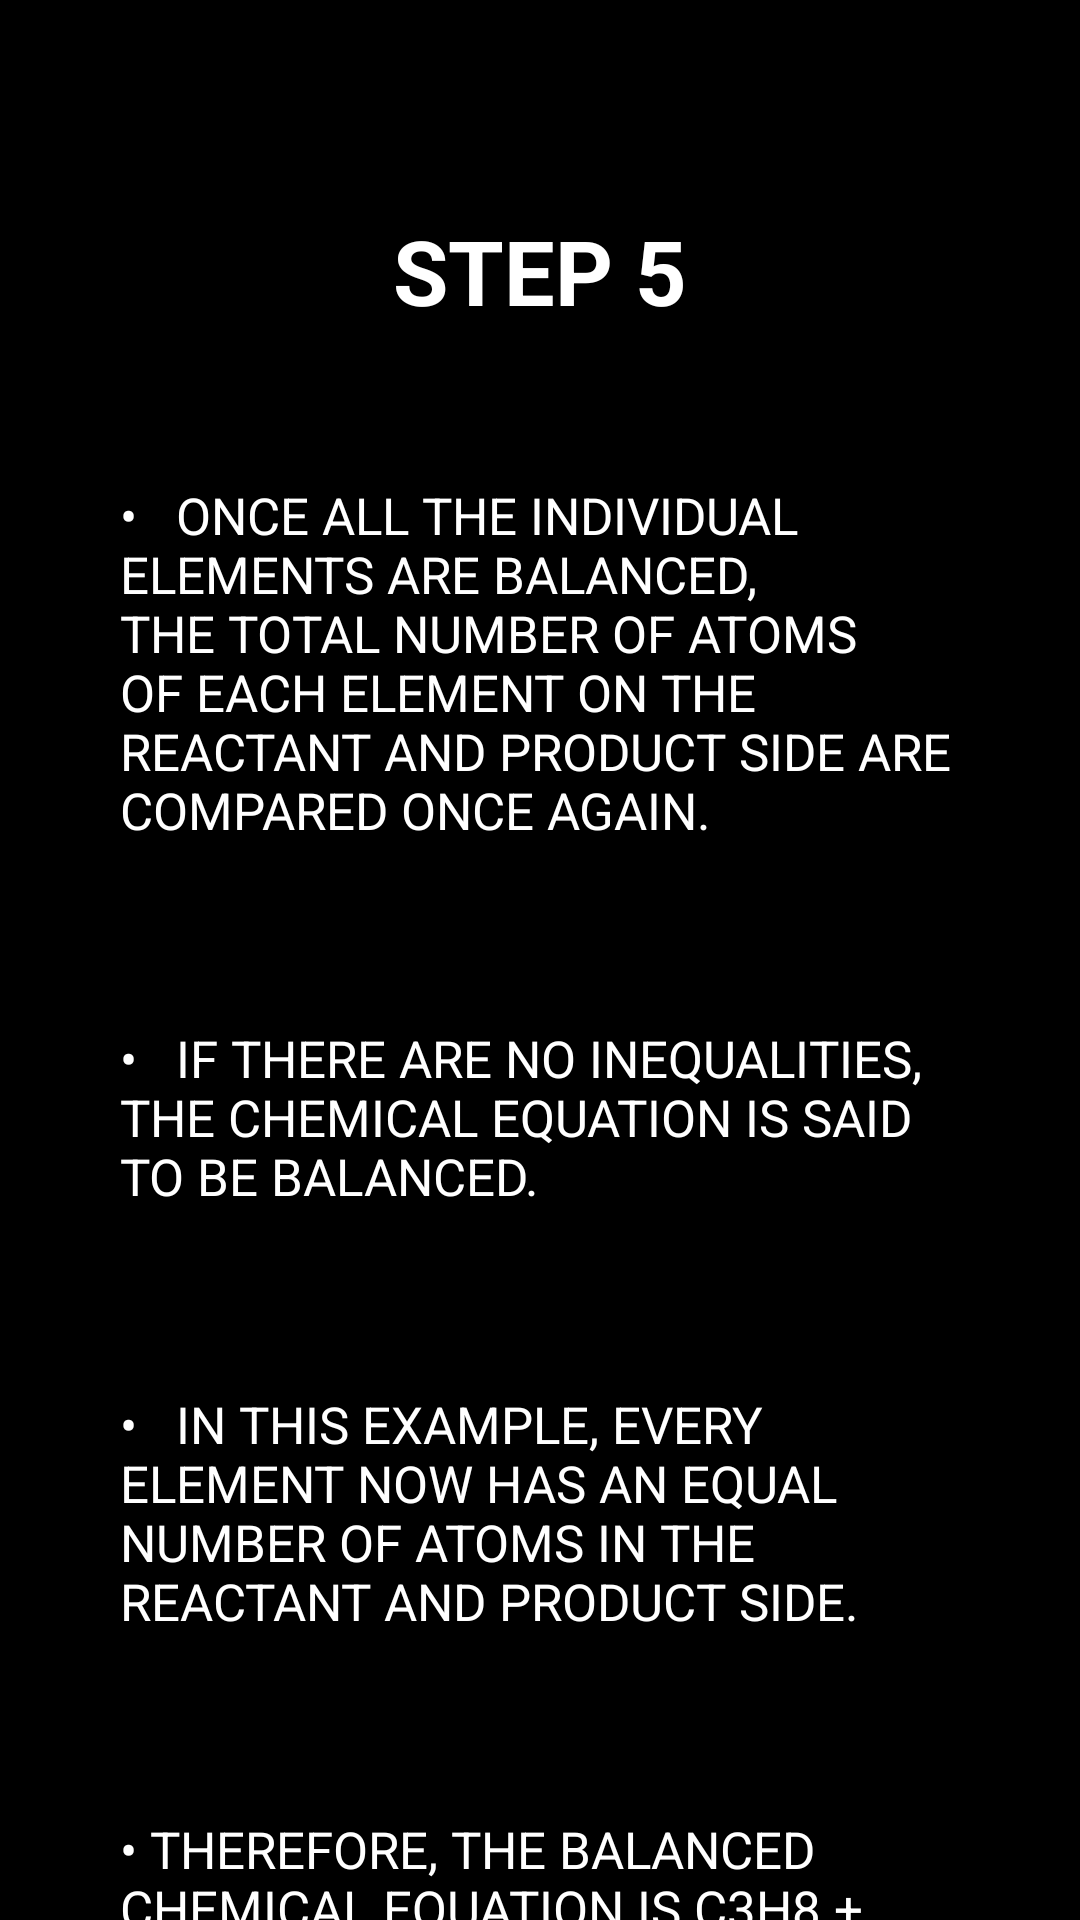

Produce the Android XML layout that renders to this screen, including the resource entries it uses.
<!-- AndroidManifest.xml: application theme Theme.ChemEasy -->
<!-- res/layout/activity_learn__t3_e.xml -->
<?xml version="1.0" encoding="utf-8"?>
<androidx.constraintlayout.widget.ConstraintLayout xmlns:android="http://schemas.android.com/apk/res/android"
    xmlns:app="http://schemas.android.com/apk/res-auto"
    xmlns:tools="http://schemas.android.com/tools"
    android:layout_width="match_parent"
    android:layout_height="match_parent"
    android:background="@color/black"
    tools:context=".LearnMenu.Learn_T3_e">

    <ScrollView
        android:layout_width="match_parent"
        android:layout_height="match_parent">
        <LinearLayout
            android:layout_height="wrap_content"
            android:layout_width="match_parent"
            android:orientation="vertical">

            <TextView
                android:id="@+id/textView2"
                android:layout_width="match_parent"
                android:layout_height="wrap_content"
                android:layout_marginTop="50dp"
                android:gravity="center"
                android:padding="20dp"
                android:text="Step 5"
                android:textAllCaps="true"
                android:textColor="@color/white"
                android:textSize="30dp"
                android:textStyle="bold"
                tools:ignore="HardcodedText,SpUsage" />

            <TextView
                android:layout_width="match_parent"
                android:layout_height="wrap_content"
                android:padding="20dp"
                android:background="@drawable/gray_round_bg"
                android:layout_marginHorizontal="20dp"
                android:layout_marginVertical="10dp"
                android:paddingVertical="5dp"
                android:text="•   Once all the individual elements are balanced, the total number of atoms of each element on the reactant and product side are compared once again."
                android:textAllCaps="true"
                android:textColor="@color/white"
                android:textSize="17dp"
                tools:ignore="HardcodedText,SpUsage" />
            <TextView
                android:layout_width="match_parent"
                android:layout_height="wrap_content"
                android:padding="20dp"
                android:background="@drawable/gray_round_bg"
                android:layout_marginHorizontal="20dp"
                android:layout_marginVertical="10dp"
                android:paddingVertical="5dp"
                android:text="•   If there are no inequalities, the chemical equation is said to be balanced."
                android:textAllCaps="true"
                android:textColor="@color/white"
                android:textSize="17dp"
                tools:ignore="HardcodedText,SpUsage" />
            <TextView
                android:layout_width="match_parent"
                android:layout_height="wrap_content"
                android:padding="20dp"
                android:background="@drawable/gray_round_bg"
                android:layout_marginHorizontal="20dp"
                android:layout_marginVertical="10dp"
                android:paddingVertical="5dp"
                android:text="•   In this example, every element now has an equal number of atoms in the reactant and product side."
                android:textAllCaps="true"
                android:textColor="@color/white"
                android:textSize="17dp"
                tools:ignore="HardcodedText,SpUsage" />
            <TextView
                android:layout_width="match_parent"
                android:layout_height="wrap_content"
                android:padding="20dp"
                android:background="@drawable/gray_round_bg"
                android:layout_marginHorizontal="20dp"
                android:layout_marginVertical="10dp"
                android:paddingVertical="5dp"
                android:text="• Therefore, the balanced chemical equation is C3H8 + 5O2 ----> 3CO2 + 4H2O"
                android:textAllCaps="true"
                android:textColor="@color/white"
                android:textSize="17dp"
                tools:ignore="HardcodedText,SpUsage" />
            <Button
                android:id="@+id/t3_e_btn_done"
                android:layout_width="wrap_content"
                android:layout_height="wrap_content"
                android:background="@drawable/dark_green_long_rect_btn_xml"
                android:onClick="t3_e_clickDone"
                android:layout_gravity="center"
                android:layout_marginBottom="40dp"
                android:layout_marginTop="10dp"
                android:text="Done"
                android:textColor="@color/white"
                tools:ignore="ButtonStyle,HardcodedText"
                tools:layout_editor_absoluteX="43dp"
                tools:layout_editor_absoluteY="475dp" />

        </LinearLayout>
    </ScrollView>
</androidx.constraintlayout.widget.ConstraintLayout>
<!-- resources referenced by this layout -->
<resources>
  <color name="black">#FF000000</color>
  <color name="white">#FFFFFFFF</color>
  <!-- drawable dark_green_long_rect_btn_xml (drawable) -->
  <?xml version="1.0" encoding="utf-8"?>
  <shape xmlns:tools="http://schemas.android.com/tools"
      xmlns:android="http://schemas.android.com/apk/res/android"
      tools:ignore="MissingDefaultResource">
      <solid android:color="@color/dark_green"/>
      <corners
          android:bottomLeftRadius="20dp"
          android:bottomRightRadius="20dp"
          android:topLeftRadius="20dp"
          android:topRightRadius="20dp"
          />
  
  
  </shape>
  <style name="Theme.ChemEasy" parent="Theme.AppCompat.DayNight.NoActionBar">
          
          <item name="colorPrimary">@color/purple_500</item>
          <item name="colorPrimaryVariant">@color/purple_700</item>
          <item name="colorOnPrimary">@color/white</item>
          
          <item name="colorSecondary">@color/teal_200</item>
          <item name="colorSecondaryVariant">@color/teal_700</item>
          <item name="colorOnSecondary">@color/black</item>
          
          <item name="android:statusBarColor" tools:targetApi="l">?attr/colorPrimaryVariant</item>
          
      </style>
  <color name="purple_500">#FF6200EE</color>
  <color name="purple_700">#FF3700B3</color>
  <color name="teal_200">#FF03DAC5</color>
  <color name="teal_700">#FF018786</color>
</resources>
